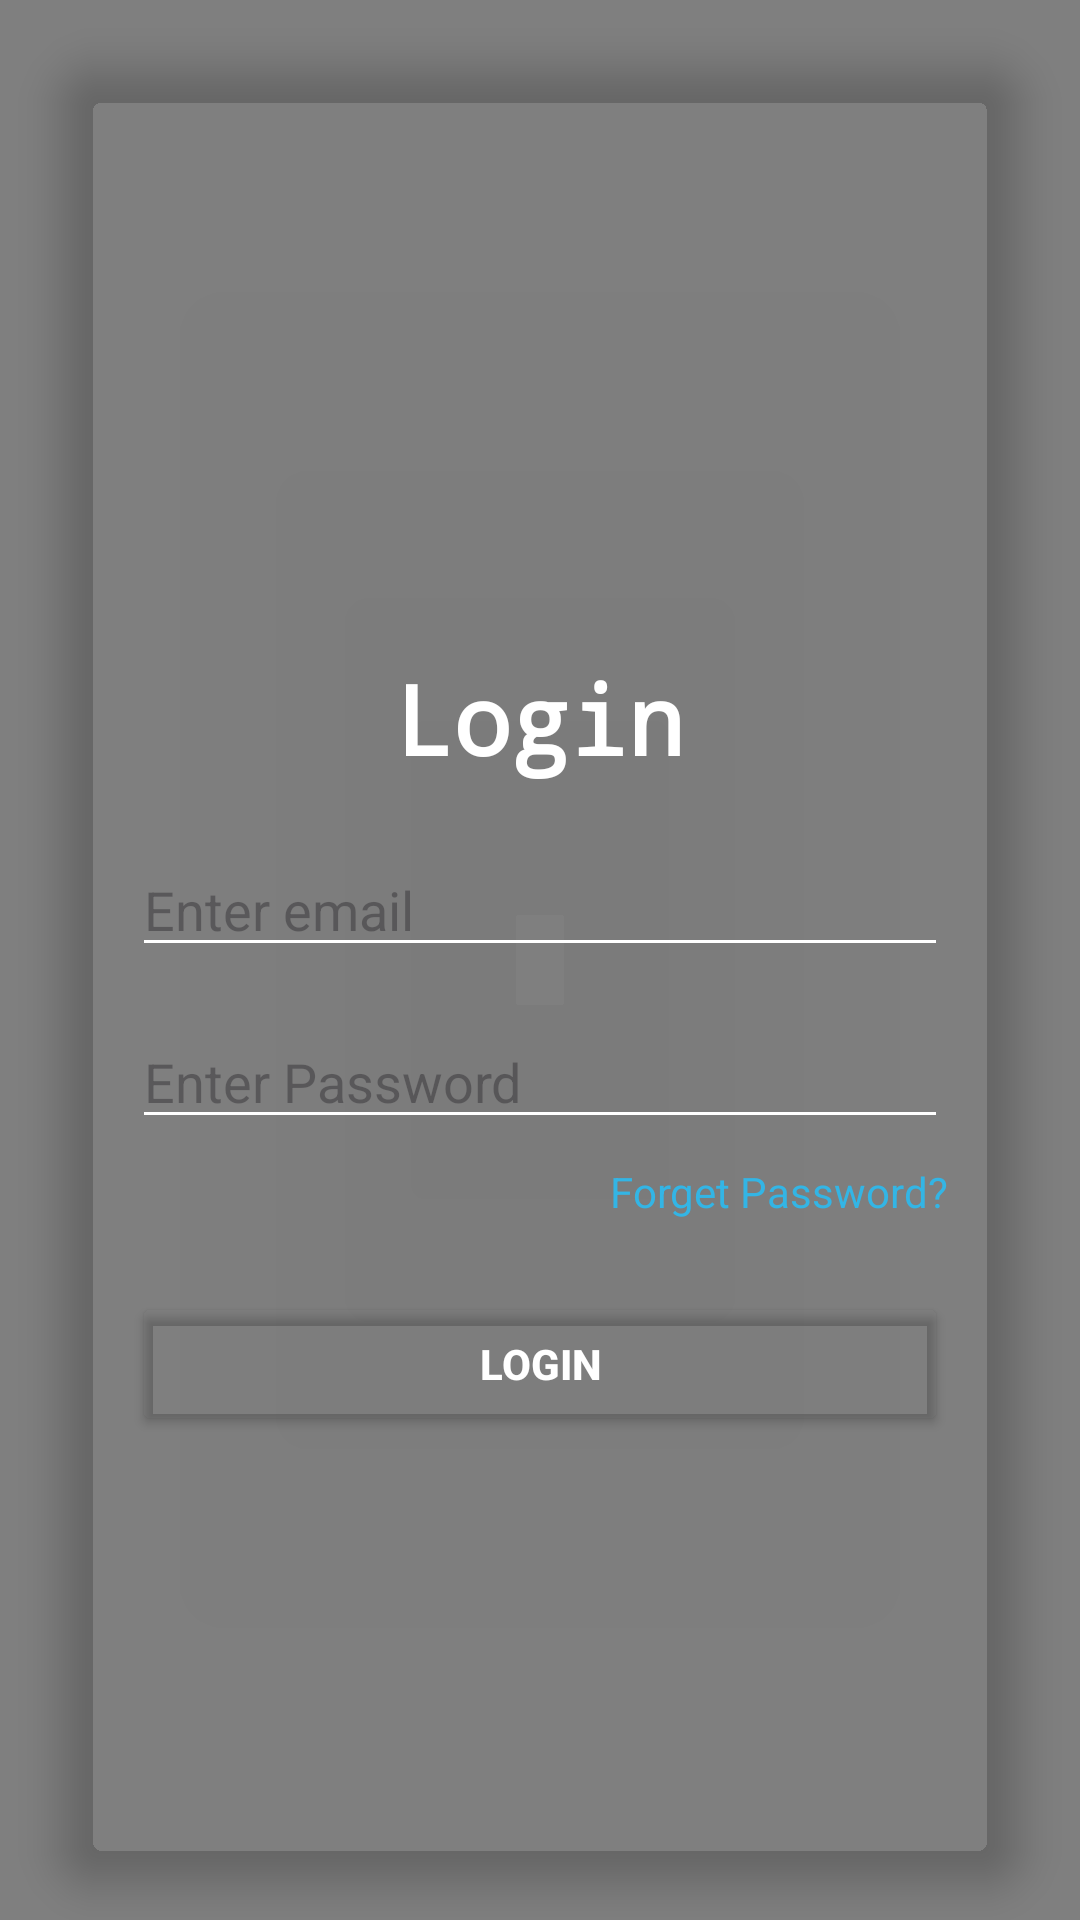

This screen was rendered from an Android layout file. Write that file and the resources it references.
<!-- AndroidManifest.xml: application theme Base.Theme.MusicApp -->
<!-- res/layout/activity_login.xml -->
<?xml version="1.0" encoding="utf-8"?>
<RelativeLayout xmlns:android="http://schemas.android.com/apk/res/android"
    xmlns:app="http://schemas.android.com/apk/res-auto"
    xmlns:tools="http://schemas.android.com/tools"
    android:id="@+id/main"
    android:layout_width="match_parent"
    android:layout_height="match_parent"
    android:orientation="vertical"
    tools:context=".ui.activity.LoginActivity">

    <VideoView
        android:id="@+id/loginVid"
        android:layout_width="match_parent"
        android:layout_height="match_parent"
        android:layout_alignParentBottom="true"
        android:layout_alignParentStart="true"
        android:layout_alignParentTop="true"
        android:layout_alignParentEnd="true" />

    <androidx.cardview.widget.CardView
        android:layout_width="match_parent"
        android:layout_height="wrap_content"
        android:layout_margin="20dp"
        android:layout_gravity="center"
        app:cardCornerRadius="16dp"
        app:cardElevation="8dp"
        android:background="@android:color/transparent"
        app:cardBackgroundColor="@android:color/transparent">

        <LinearLayout
            android:layout_width="match_parent"
            android:layout_height="wrap_content"
            android:orientation="vertical"
            android:layout_marginTop="150dp"
            android:layout_marginBottom="100dp"
            android:padding="24dp"
            android:background="@android:color/transparent">

            <TextView
                android:id="@+id/loginText"
                android:layout_width="wrap_content"
                android:layout_height="wrap_content"
                android:layout_gravity="center"
                android:layout_marginTop="24dp"
                android:fontFamily="monospace"
                android:text="Login"
                android:textSize="32sp"
                android:textStyle="bold"
                android:textColor="@android:color/white" />

            <EditText
                android:id="@+id/editEmail"
                android:layout_width="match_parent"
                android:layout_height="wrap_content"
                android:layout_marginTop="20dp"
                android:backgroundTint="@color/white"
                android:ems="10"
                android:hint="Enter email"
                android:inputType="textEmailAddress"
                android:textColor="@android:color/white" />

            <EditText
                android:id="@+id/editPassword"
                android:layout_width="match_parent"
                android:layout_height="wrap_content"
                android:layout_marginTop="16dp"
                android:backgroundTint="@color/white"
                android:ems="10"
                android:hint="Enter Password"
                android:inputType="textPassword"
                android:textColor="@android:color/white"/>

            <TextView
                android:id="@+id/btnForget"
                android:layout_width="wrap_content"
                android:layout_height="wrap_content"
                android:layout_gravity="end"
                android:layout_marginTop="8dp"
                android:text="Forget Password?"
                android:textColor="@android:color/holo_blue_light"
                android:textSize="14sp" />

            <Button
                android:id="@+id/btnLogin"
                android:layout_width="match_parent"
                android:layout_height="wrap_content"
                android:layout_marginTop="24dp"
                android:backgroundTint="@android:color/transparent"
                android:text="Login"
                android:textColor="@android:color/white"
                android:textStyle="bold" />

            <TextView
                android:id="@+id/btnSignupnavigate"
                android:layout_width="wrap_content"
                android:layout_height="wrap_content"
                android:layout_gravity="center"
                android:layout_marginTop="16dp"
                android:text="Don't have an account? Click here"
                android:textColor="@android:color/holo_blue_light"
                android:textSize="14sp" />
        </LinearLayout>
    </androidx.cardview.widget.CardView>
</RelativeLayout>
<!-- resources referenced by this layout -->
<resources>
  <color name="white">#FFFFFFFF</color>
  <style name="Base.Theme.MusicApp" parent="Theme.Material3.DayNight.NoActionBar">
          
          
      </style>
</resources>
